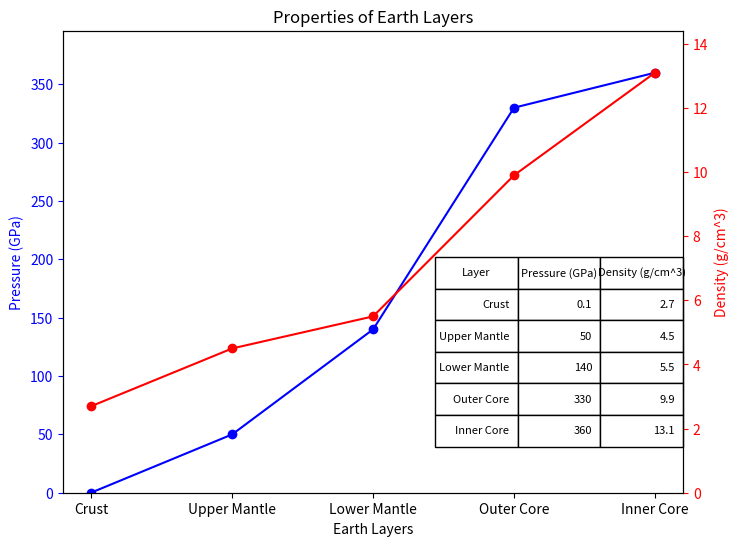

Recreate this plot in Python.
import matplotlib.pyplot as plt

# Properties of Earth layers (pressure in GPa and density in g/cm^3)
layers = [
    {"name": "Crust", "pressure": 0.1, "density": 2.7},
    {"name": "Upper Mantle", "pressure": 50, "density": 4.5},
    {"name": "Lower Mantle", "pressure": 140, "density": 5.5},
    {"name": "Outer Core", "pressure": 330, "density": 9.9},
    {"name": "Inner Core", "pressure": 360, "density": 13.1}
]

# Get data from the layers
names = [layer["name"] for layer in layers]
pressures = [layer["pressure"] for layer in layers]
densities = [layer["density"] for layer in layers]

# Plotting the data
fig, ax = plt.subplots(figsize=(8, 6))

# Plot the pressure
ax.plot(names, pressures, 'b-o')
ax.set_ylabel('Pressure (GPa)', color='b')
ax.tick_params('y', colors='b')

# Plot the density
ax2 = ax.twinx()
ax2.plot(names, densities, 'r-o')
ax2.set_ylabel('Density (g/cm^3)', color='r')
ax2.tick_params('y', colors='r')

# Adjust x-axis labels
plt.xticks(rotation=45, ha='right')

# Set axes labels and title
ax.set_xlabel('Earth Layers')
ax.set_ylim(0, max(pressures) * 1.1)
ax2.set_ylim(0, max(densities) * 1.1)
plt.title('Properties of Earth Layers')

# Create a table with the results
table_data = []
for layer in layers:
    table_data.append([layer["name"], layer["pressure"], layer["density"]])

table = ax.table(cellText=table_data, colLabels=["Layer", "Pressure (GPa)", "Density (g/cm^3)"],
                 loc="lower right", bbox=[0.6, 0.1, 0.40, 0.41])

table.auto_set_font_size(False)
table.set_fontsize(8)

# Save the figure as a PNG file
plt.savefig('earth_layers_properties.png', dpi=300)
